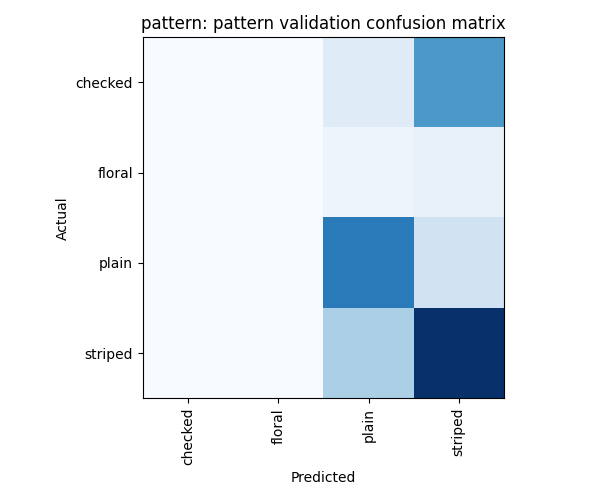

The table this chart was drawn from, first rows:
, checked, floral, plain, striped
checked, 0, 0, 5, 25
floral, 0, 0, 2, 3
plain, 0, 0, 30, 8
striped, 0, 0, 14, 42
